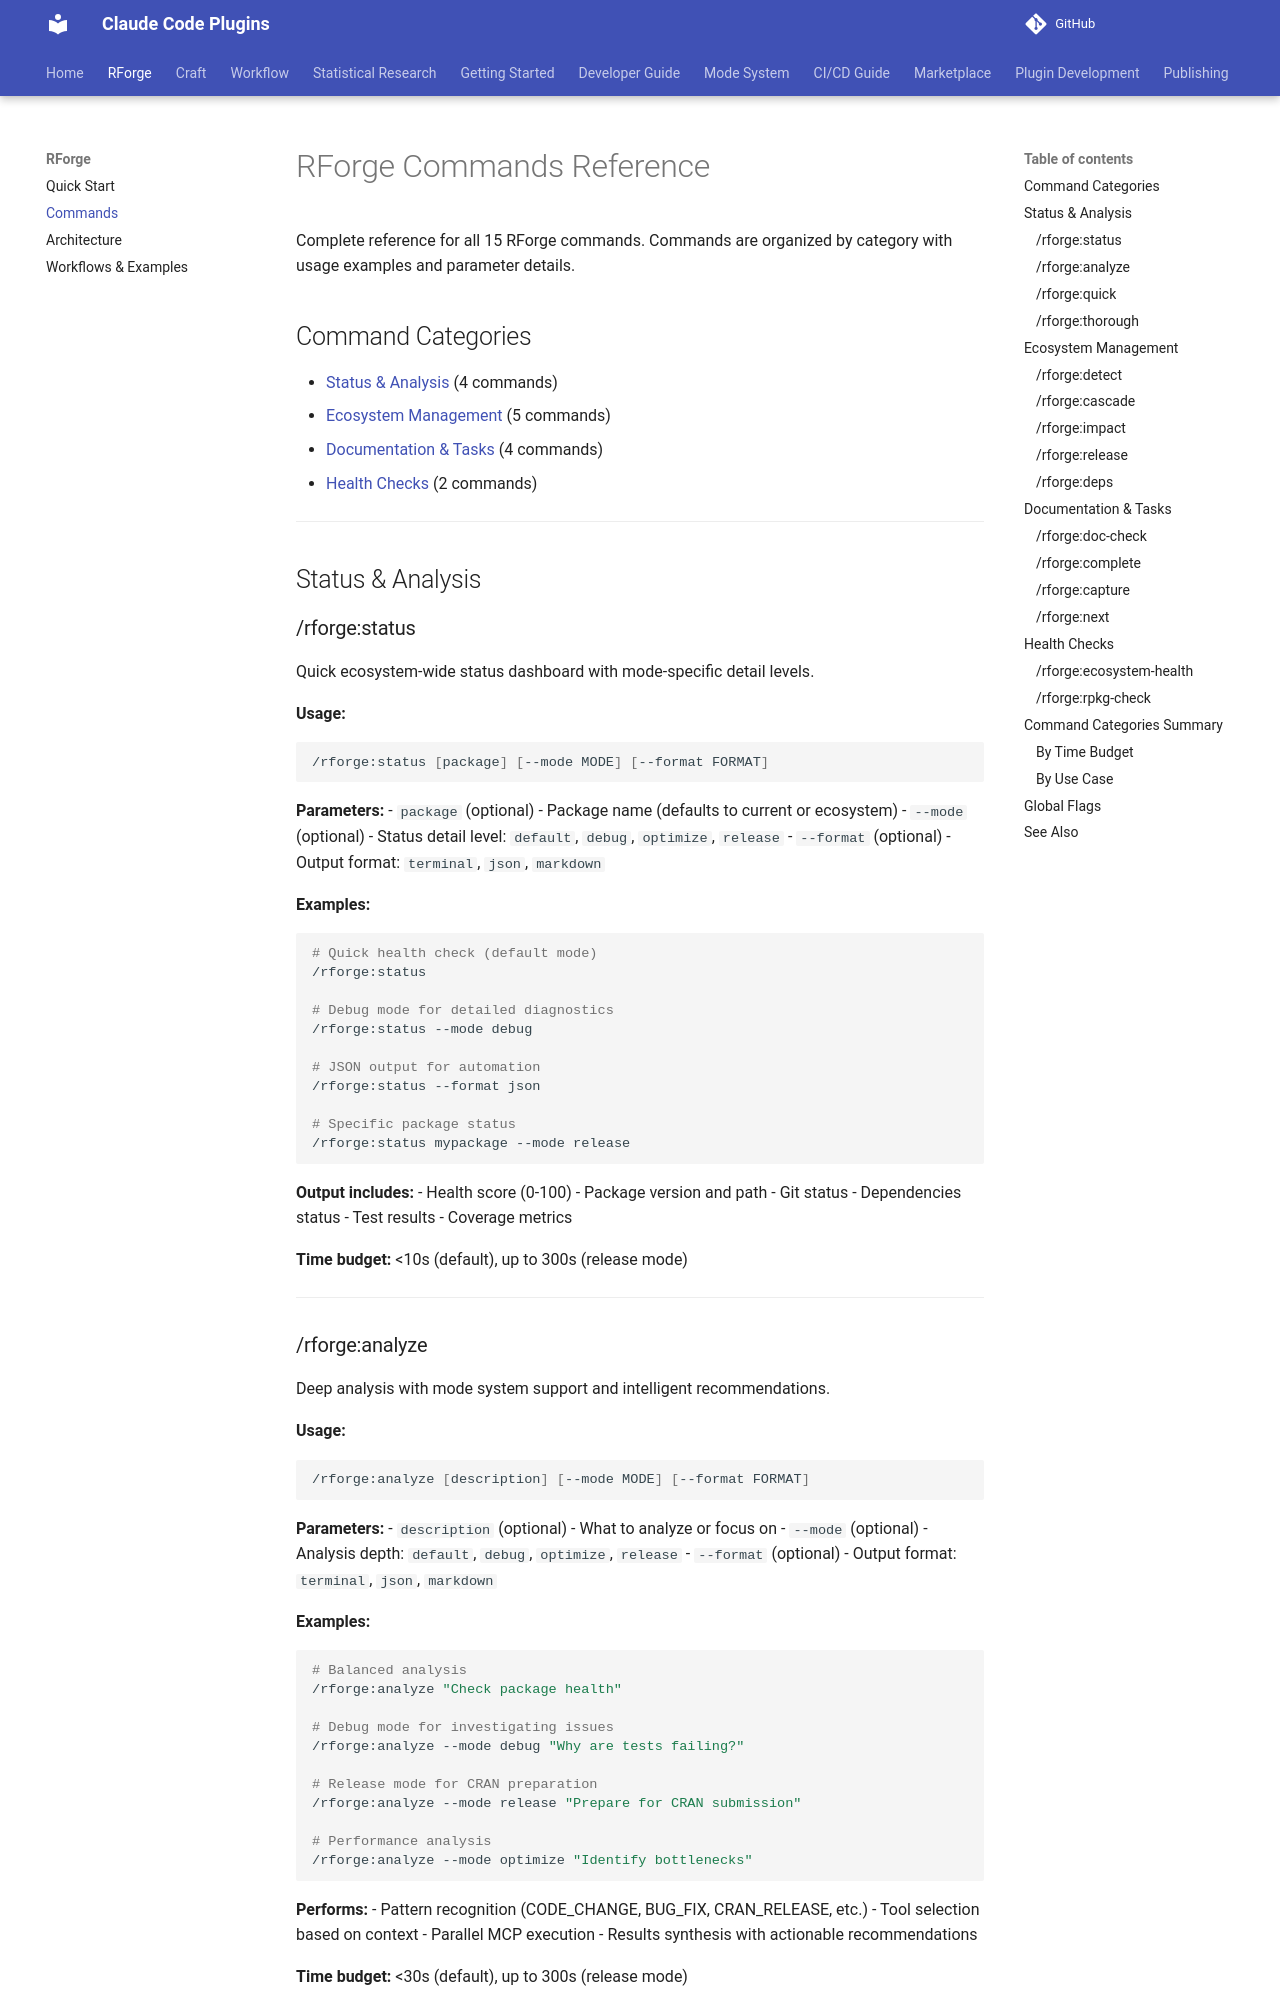

repository: Data-Wise/claude-plugins · page: rforge/commands/index.html · generator: mkdocs

# RForge Commands Reference

Complete reference for all 15 RForge commands. Commands are organized by category with usage examples and parameter details.

## Command Categories

- [Status & Analysis](#status--analysis) (4 commands)
- [Ecosystem Management](#ecosystem-management) (5 commands)
- [Documentation & Tasks](#documentation--tasks) (4 commands)
- [Health Checks](#health-checks) (2 commands)

---

## Status & Analysis

### /rforge:status

Quick ecosystem-wide status dashboard with mode-specific detail levels.

**Usage:**
```bash
/rforge:status [package] [--mode MODE] [--format FORMAT]
```

**Parameters:**
- `package` (optional) - Package name (defaults to current or ecosystem)
- `--mode` (optional) - Status detail level: `default`, `debug`, `optimize`, `release`
- `--format` (optional) - Output format: `terminal`, `json`, `markdown`

**Examples:**
```bash
# Quick health check (default mode)
/rforge:status

# Debug mode for detailed diagnostics
/rforge:status --mode debug

# JSON output for automation
/rforge:status --format json

# Specific package status
/rforge:status mypackage --mode release
```

**Output includes:**
- Health score (0-100)
- Package version and path
- Git status
- Dependencies status
- Test results
- Coverage metrics

**Time budget:** <10s (default), up to 300s (release mode)

---
